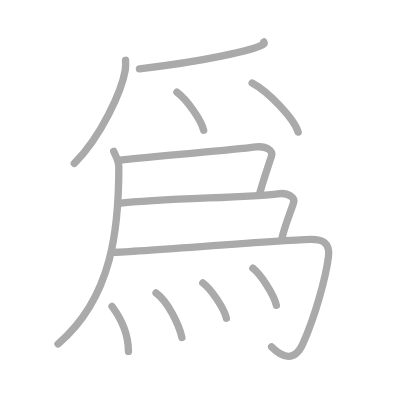
t = 0.00 s
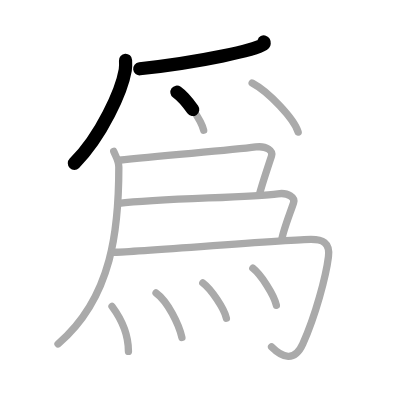
t = 2.50 s
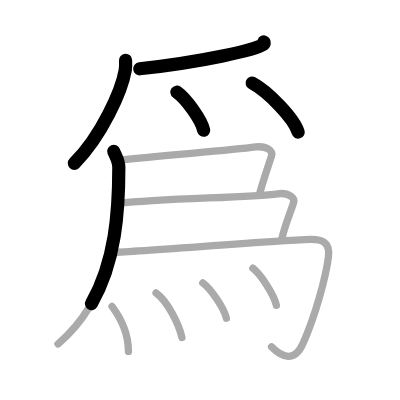
t = 4.75 s
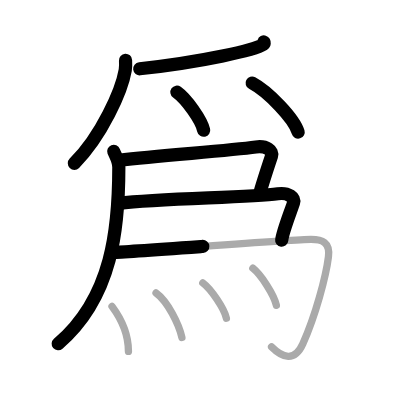
t = 7.25 s
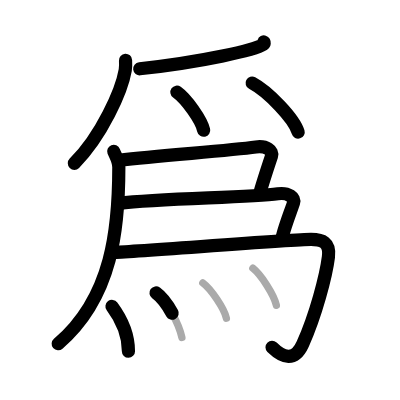
t = 9.50 s
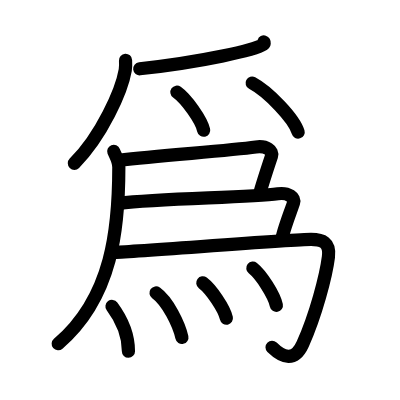
t = 12.00 s

The animated SVG that drew these frames (rendered in a browser with its animation timeline set to each time). Animation: 12 SMIL elements (animate=12); one cycle of 12.00 s.

<?xml version="1.0" standalone="no"?>
<!DOCTYPE svg PUBLIC "-//W3C//DTD SVG 1.1//EN"   "http://www.w3.org/Graphics/SVG/1.1/DTD/svg11.dtd">
<svg width="400px" height="400px"  version="1.1" xmlns="http://www.w3.org/2000/svg">
  <defs>
    <marker id="Triangle" viewBox="0 0 10 10" refX="0" refY="5" markerUnits="strokeWidth" markerWidth="3" style="stroke-opacity:0%;fill:#aaaaaa;" markerHeight="2" orient="auto">
      <path d="M 0 0 L 10 5 L 0 10 z" />
    </marker>
    
    <marker id="Arrow" viewBox="0 0 10 10" refX="5" refY="5" markerUnits="strokeWidth" markerWidth="1.8" style="stroke-opacity:0%;fill:#770000;" markerHeight="2" orient="auto">
      <path d="M 0 4 L 6 4 L 4 1 L 10 5 L 4 9 L 6 6 L 0 6 z" />
        <circle cx="5" cy="5" r="5" />
      </marker>
    
    <marker id="TriangleRed" viewBox="0 0 10 10" refX="0" refY="5" markerUnits="strokeWidth" markerWidth="3" style="stroke-opacity:0%;fill:#CC0000;" markerHeight="2" orient="auto">
      <path d="M 0 0 L 10 5 L 0 10 z" />
    </marker>
    
    <marker id="ArrowRed" viewBox="0 0 10 10" refX="5" refY="5" markerUnits="strokeWidth" markerWidth="1.8" style="stroke-opacity:0%;fill:#CC0000;" markerHeight="2" orient="auto">
      <path d="M 0 4 L 6 4 L 4 1 L 10 5 L 4 9 L 6 6 L 0 6 z" />
        <circle cx="5" cy="5" r="5" />
      </marker>
    
  </defs>
  
  <path style="fill:#ffffff; fill-opacity:100%; fill-rule:evenodd; stroke-width:0;" d="M 0 0 L 400px 0 L 400px 400px L 0 400px L 0 0" />

  <g transform="scale(3.6697247706422 3.6697247706422)">
<path style="fill:none; fill-opacity:0%; fill-rule:evenodd; stroke:#aaaaaa; stroke-opacity:100%; stroke-width: 1.5pt; stroke-linejoin:round; stroke-linecap:round;" d="M71.91 11.43c0.09 0.17 0.19 0.45-0.19 0.69c-2.24 1.46-16.11 4.67-33.72 6.63"></path>
<path style="fill:none; fill-opacity:0%; fill-rule:evenodd; stroke:#aaaaaa; stroke-opacity:100%; stroke-width: 1.5pt; stroke-linejoin:round; stroke-linecap:round;" d="M34.21 16.43c0.04 0.66 0.08 1.71-0.08 2.66c-0.95 5.6-6.41 17.9-13.88 25.42"></path>
<path style="fill:none; fill-opacity:0%; fill-rule:evenodd; stroke:#aaaaaa; stroke-opacity:100%; stroke-width: 1.5pt; stroke-linejoin:round; stroke-linecap:round;" d="M48.21 25.12c2.57 1.83 6.65 7.53 7.29 10.38"></path>
<path style="fill:none; fill-opacity:0%; fill-rule:evenodd; stroke:#aaaaaa; stroke-opacity:100%; stroke-width: 1.5pt; stroke-linejoin:round; stroke-linecap:round;" d="M68.71 22.62c4.43 2.36 11.44 9.71 12.54 13.38"></path>
<path style="fill:none; fill-opacity:0%; fill-rule:evenodd; stroke:#aaaaaa; stroke-opacity:100%; stroke-width: 1.5pt; stroke-linejoin:round; stroke-linecap:round;" d="M30.99 41.25c0.57 1.43 1.39 2.55 1.39 4.33c0 16.28-1.63 35.42-16.57 48.14"></path>
<path style="fill:none; fill-opacity:0%; fill-rule:evenodd; stroke:#aaaaaa; stroke-opacity:100%; stroke-width: 1.5pt; stroke-linejoin:round; stroke-linecap:round;" d="M32.36 43.67c12.14-1.42 29.42-2.53 37.37-3.62c2.92-0.4 4.72 1.09 4.27 2.45c-1 3-2.5 7.5-3.24 10.25"></path>
<path style="fill:none; fill-opacity:0%; fill-rule:evenodd; stroke:#aaaaaa; stroke-opacity:100%; stroke-width: 1.5pt; stroke-linejoin:round; stroke-linecap:round;" d="M32.36 55.42C44.5 54 67.78 53.89 75.73 52.8c2.92-0.4 4.72 1.09 4.27 2.45c-1 3-3 8-3.24 10.25"></path>
<path style="fill:none; fill-opacity:0%; fill-rule:evenodd; stroke:#aaaaaa; stroke-opacity:100%; stroke-width: 1.5pt; stroke-linejoin:round; stroke-linecap:round;" d="M31 68.75c3.75 0 48.74-3.5 53.75-3.5c3 0 5.25 0.75 4.75 4.75c-0.66 5.26-3.5 16-7 23.75C80.27 98.68 77 97.5 74 94.5"></path>
<path style="fill:none; fill-opacity:0%; fill-rule:evenodd; stroke:#aaaaaa; stroke-opacity:100%; stroke-width: 1.5pt; stroke-linejoin:round; stroke-linecap:round;" d="M30.52 83.5C32.75 86.5 35 91 35 95.75"></path>
<path style="fill:none; fill-opacity:0%; fill-rule:evenodd; stroke:#aaaaaa; stroke-opacity:100%; stroke-width: 1.5pt; stroke-linejoin:round; stroke-linecap:round;" d="M42.52 79.83c3.2 2.29 6.25 8.58 7.05 12.13"></path>
<path style="fill:none; fill-opacity:0%; fill-rule:evenodd; stroke:#aaaaaa; stroke-opacity:100%; stroke-width: 1.5pt; stroke-linejoin:round; stroke-linecap:round;" d="M55.26 77.08c2.27 1.7 5.86 6.99 6.43 9.63"></path>
<path style="fill:none; fill-opacity:0%; fill-rule:evenodd; stroke:#aaaaaa; stroke-opacity:100%; stroke-width: 1.5pt; stroke-linejoin:round; stroke-linecap:round;" d="M68.9 73.08c2.26 1.79 5.84 7.35 6.41 10.13"></path>

<path style="fill:none; fill-opacity:0%; fill-rule:evenodd; stroke:#000000; stroke-opacity:100%; stroke-width: 2.7pt; stroke-linejoin:round; stroke-linecap:round;" d="M71.91 11.43c0.09 0.17 0.19 0.45-0.19 0.69c-2.24 1.46-16.11 4.67-33.72 6.63" pathLength="100" stroke-dashoffset="100" stroke-dasharray="100 105"><animate id="dashAnim1" attributeName="stroke-dashoffset" from="100" to="0" dur="1s" calcMode="linear" fill="freeze"/></path>
<path style="fill:none; fill-opacity:0%; fill-rule:evenodd; stroke:#000000; stroke-opacity:100%; stroke-width: 2.7pt; stroke-linejoin:round; stroke-linecap:round;" d="M34.21 16.43c0.04 0.66 0.08 1.71-0.08 2.66c-0.95 5.6-6.41 17.9-13.88 25.42" pathLength="100" stroke-dashoffset="100" stroke-dasharray="100 105"><animate id="dashAnim2" attributeName="stroke-dashoffset" from="100" to="0" dur="1s" calcMode="linear" begin="dashAnim1.end" fill="freeze"/></path>
<path style="fill:none; fill-opacity:0%; fill-rule:evenodd; stroke:#000000; stroke-opacity:100%; stroke-width: 2.7pt; stroke-linejoin:round; stroke-linecap:round;" d="M48.21 25.12c2.57 1.83 6.65 7.53 7.29 10.38" pathLength="100" stroke-dashoffset="100" stroke-dasharray="100 105"><animate id="dashAnim3" attributeName="stroke-dashoffset" from="100" to="0" dur="1s" calcMode="linear" begin="dashAnim2.end" fill="freeze"/></path>
<path style="fill:none; fill-opacity:0%; fill-rule:evenodd; stroke:#000000; stroke-opacity:100%; stroke-width: 2.7pt; stroke-linejoin:round; stroke-linecap:round;" d="M68.71 22.62c4.43 2.36 11.44 9.71 12.54 13.38" pathLength="100" stroke-dashoffset="100" stroke-dasharray="100 105"><animate id="dashAnim4" attributeName="stroke-dashoffset" from="100" to="0" dur="1s" calcMode="linear" begin="dashAnim3.end" fill="freeze"/></path>
<path style="fill:none; fill-opacity:0%; fill-rule:evenodd; stroke:#000000; stroke-opacity:100%; stroke-width: 2.7pt; stroke-linejoin:round; stroke-linecap:round;" d="M30.99 41.25c0.57 1.43 1.39 2.55 1.39 4.33c0 16.28-1.63 35.42-16.57 48.14" pathLength="100" stroke-dashoffset="100" stroke-dasharray="100 105"><animate id="dashAnim5" attributeName="stroke-dashoffset" from="100" to="0" dur="1s" calcMode="linear" begin="dashAnim4.end" fill="freeze"/></path>
<path style="fill:none; fill-opacity:0%; fill-rule:evenodd; stroke:#000000; stroke-opacity:100%; stroke-width: 2.7pt; stroke-linejoin:round; stroke-linecap:round;" d="M32.36 43.67c12.14-1.42 29.42-2.53 37.37-3.62c2.92-0.4 4.72 1.09 4.27 2.45c-1 3-2.5 7.5-3.24 10.25" pathLength="100" stroke-dashoffset="100" stroke-dasharray="100 105"><animate id="dashAnim6" attributeName="stroke-dashoffset" from="100" to="0" dur="1s" calcMode="linear" begin="dashAnim5.end" fill="freeze"/></path>
<path style="fill:none; fill-opacity:0%; fill-rule:evenodd; stroke:#000000; stroke-opacity:100%; stroke-width: 2.7pt; stroke-linejoin:round; stroke-linecap:round;" d="M32.36 55.42C44.5 54 67.78 53.89 75.73 52.8c2.92-0.4 4.72 1.09 4.27 2.45c-1 3-3 8-3.24 10.25" pathLength="100" stroke-dashoffset="100" stroke-dasharray="100 105"><animate id="dashAnim7" attributeName="stroke-dashoffset" from="100" to="0" dur="1s" calcMode="linear" begin="dashAnim6.end" fill="freeze"/></path>
<path style="fill:none; fill-opacity:0%; fill-rule:evenodd; stroke:#000000; stroke-opacity:100%; stroke-width: 2.7pt; stroke-linejoin:round; stroke-linecap:round;" d="M31 68.75c3.75 0 48.74-3.5 53.75-3.5c3 0 5.25 0.75 4.75 4.75c-0.66 5.26-3.5 16-7 23.75C80.27 98.68 77 97.5 74 94.5" pathLength="100" stroke-dashoffset="100" stroke-dasharray="100 105"><animate id="dashAnim8" attributeName="stroke-dashoffset" from="100" to="0" dur="1s" calcMode="linear" begin="dashAnim7.end" fill="freeze"/></path>
<path style="fill:none; fill-opacity:0%; fill-rule:evenodd; stroke:#000000; stroke-opacity:100%; stroke-width: 2.7pt; stroke-linejoin:round; stroke-linecap:round;" d="M30.52 83.5C32.75 86.5 35 91 35 95.75" pathLength="100" stroke-dashoffset="100" stroke-dasharray="100 105"><animate id="dashAnim9" attributeName="stroke-dashoffset" from="100" to="0" dur="1s" calcMode="linear" begin="dashAnim8.end" fill="freeze"/></path>
<path style="fill:none; fill-opacity:0%; fill-rule:evenodd; stroke:#000000; stroke-opacity:100%; stroke-width: 2.7pt; stroke-linejoin:round; stroke-linecap:round;" d="M42.52 79.83c3.2 2.29 6.25 8.58 7.05 12.13" pathLength="100" stroke-dashoffset="100" stroke-dasharray="100 105"><animate id="dashAnim10" attributeName="stroke-dashoffset" from="100" to="0" dur="1s" calcMode="linear" begin="dashAnim9.end" fill="freeze"/></path>
<path style="fill:none; fill-opacity:0%; fill-rule:evenodd; stroke:#000000; stroke-opacity:100%; stroke-width: 2.7pt; stroke-linejoin:round; stroke-linecap:round;" d="M55.26 77.08c2.27 1.7 5.86 6.99 6.43 9.63" pathLength="100" stroke-dashoffset="100" stroke-dasharray="100 105"><animate id="dashAnim11" attributeName="stroke-dashoffset" from="100" to="0" dur="1s" calcMode="linear" begin="dashAnim10.end" fill="freeze"/></path>
<path style="fill:none; fill-opacity:0%; fill-rule:evenodd; stroke:#000000; stroke-opacity:100%; stroke-width: 2.7pt; stroke-linejoin:round; stroke-linecap:round;" d="M68.9 73.08c2.26 1.79 5.84 7.35 6.41 10.13" pathLength="100" stroke-dashoffset="100" stroke-dasharray="100 105"><animate id="dashAnim12" attributeName="stroke-dashoffset" from="100" to="0" dur="1s" calcMode="linear" begin="dashAnim11.end" fill="freeze"/></path>

</g>

</svg>  
          
